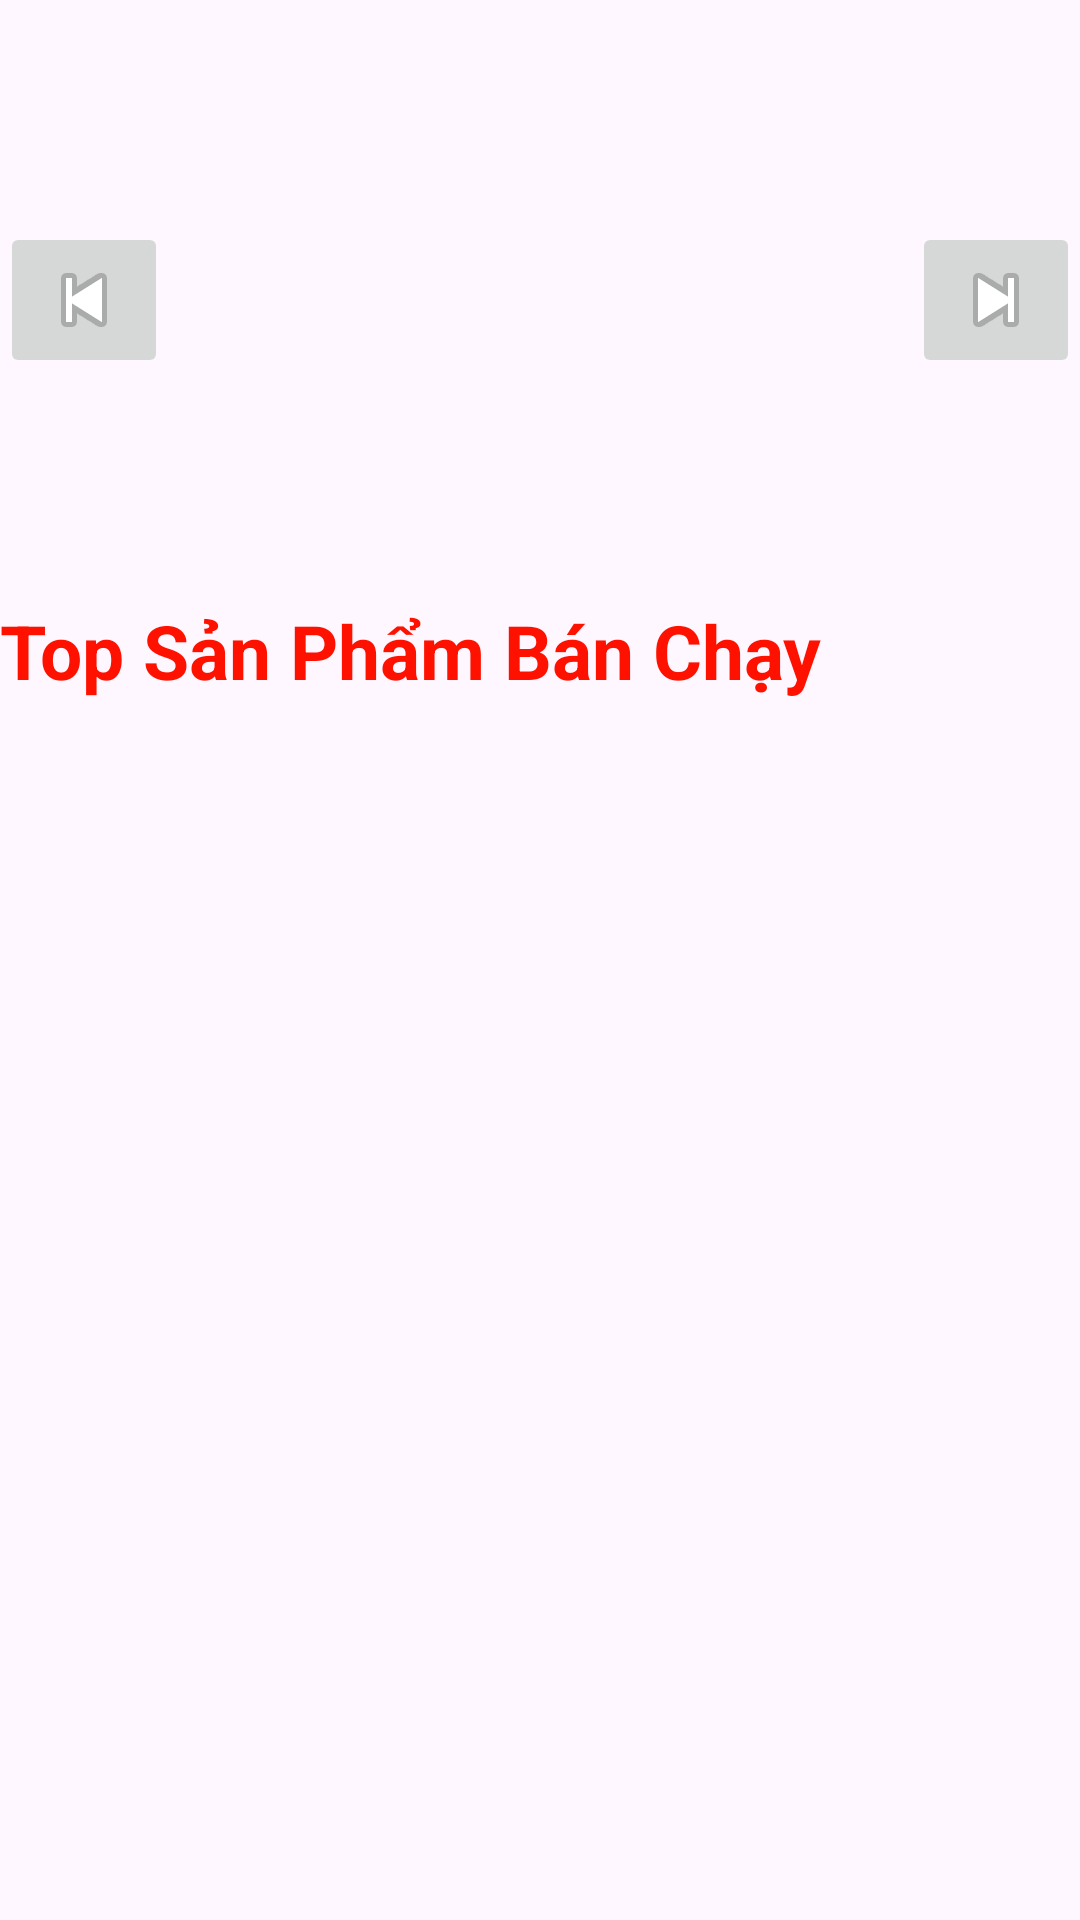

Reconstruct the res/layout file that produces this screen, plus the resources it refers to.
<!-- AndroidManifest.xml: application theme Theme.Khachhang -->
<!-- res/layout/fragment__quan_ly_san_pham.xml -->
<?xml version="1.0" encoding="utf-8"?>
<ScrollView xmlns:android="http://schemas.android.com/apk/res/android"
    xmlns:tools="http://schemas.android.com/tools"
    android:layout_width="match_parent"
    android:layout_height="match_parent"
    xmlns:app="http://schemas.android.com/apk/res-auto"
    tools:context=".fragment.fragment_QuanLySanPham">

    <LinearLayout
        android:layout_width="match_parent"
        android:layout_height="match_parent"
        android:layout_gravity="center|top"
        android:id="@+id/hu"
        android:orientation="vertical">
        <RelativeLayout
            android:layout_width="wrap_content"
            android:layout_height="wrap_content">

            <androidx.viewpager2.widget.ViewPager2
                android:id="@+id/viewPager"
                android:layout_width="match_parent"
                android:layout_height="200dp" />

            <ImageButton
                android:id="@+id/btnPrevious"
                android:layout_width="wrap_content"
                android:layout_height="wrap_content"
                android:src="@android:drawable/ic_media_previous"
                android:layout_alignParentStart="true"
                android:layout_centerVertical="true" />

            <ImageButton
                android:id="@+id/btnNext"
                android:layout_width="wrap_content"
                android:layout_height="wrap_content"
                android:src="@android:drawable/ic_media_next"
                android:layout_alignParentEnd="true"
                android:layout_centerVertical="true" />
        </RelativeLayout>
        
































































































































        <TextView
            android:layout_width="wrap_content"
            android:layout_height="wrap_content"
            android:text="Top Sản Phẩm Bán Chạy"
            android:textSize="25sp"
            android:textStyle="bold"
            android:textColor="#FF1100"/>
       <LinearLayout
           android:layout_width="match_parent"
           android:orientation="vertical"
           android:layout_height="match_parent">
           <TextView
               android:id="@+id/cartIcon"
               android:layout_width="wrap_content"
               android:layout_height="wrap_content"
               android:text="0"
               android:textSize="16sp"
               android:textColor="@android:color/white"
               android:background="@drawable/bogoc"
               android:padding="8dp"
               android:layout_marginEnd="16dp"
               android:layout_marginTop="16dp"
               android:visibility="gone"

               android:layout_gravity="end|top" />
           <androidx.recyclerview.widget.RecyclerView
               android:id="@+id/recycler_view"
               android:layout_width="match_parent"
               android:layout_height="wrap_content"
               android:layout_marginTop="30dp"
               app:layout_constraintTop_toBottomOf="@id/searchView"

               />
       </LinearLayout>


    </LinearLayout>






</ScrollView>
<!-- resources referenced by this layout -->
<resources>
  <!-- drawable bogoc (drawable) -->
  <?xml version="1.0" encoding="utf-8"?>
  <shape xmlns:android="http://schemas.android.com/apk/res/android">
      <corners android:radius="1dp"/>
      <size android:height="20dp"
           android:width="50dp"/>
      <stroke android:width="1dp"
           android:color="@color/black"
          />
  
  
  </shape>
  <!-- drawable icon_xiaomi: png bitmap (drawable, 292 bytes) -->
  <style name="Theme.Khachhang" parent="Base.Theme.Khachhang" />
  <color name="black">#FF000000</color>
  <style name="Base.Theme.Khachhang" parent="Theme.Material3.DayNight.NoActionBar">
          
          
      </style>
</resources>
